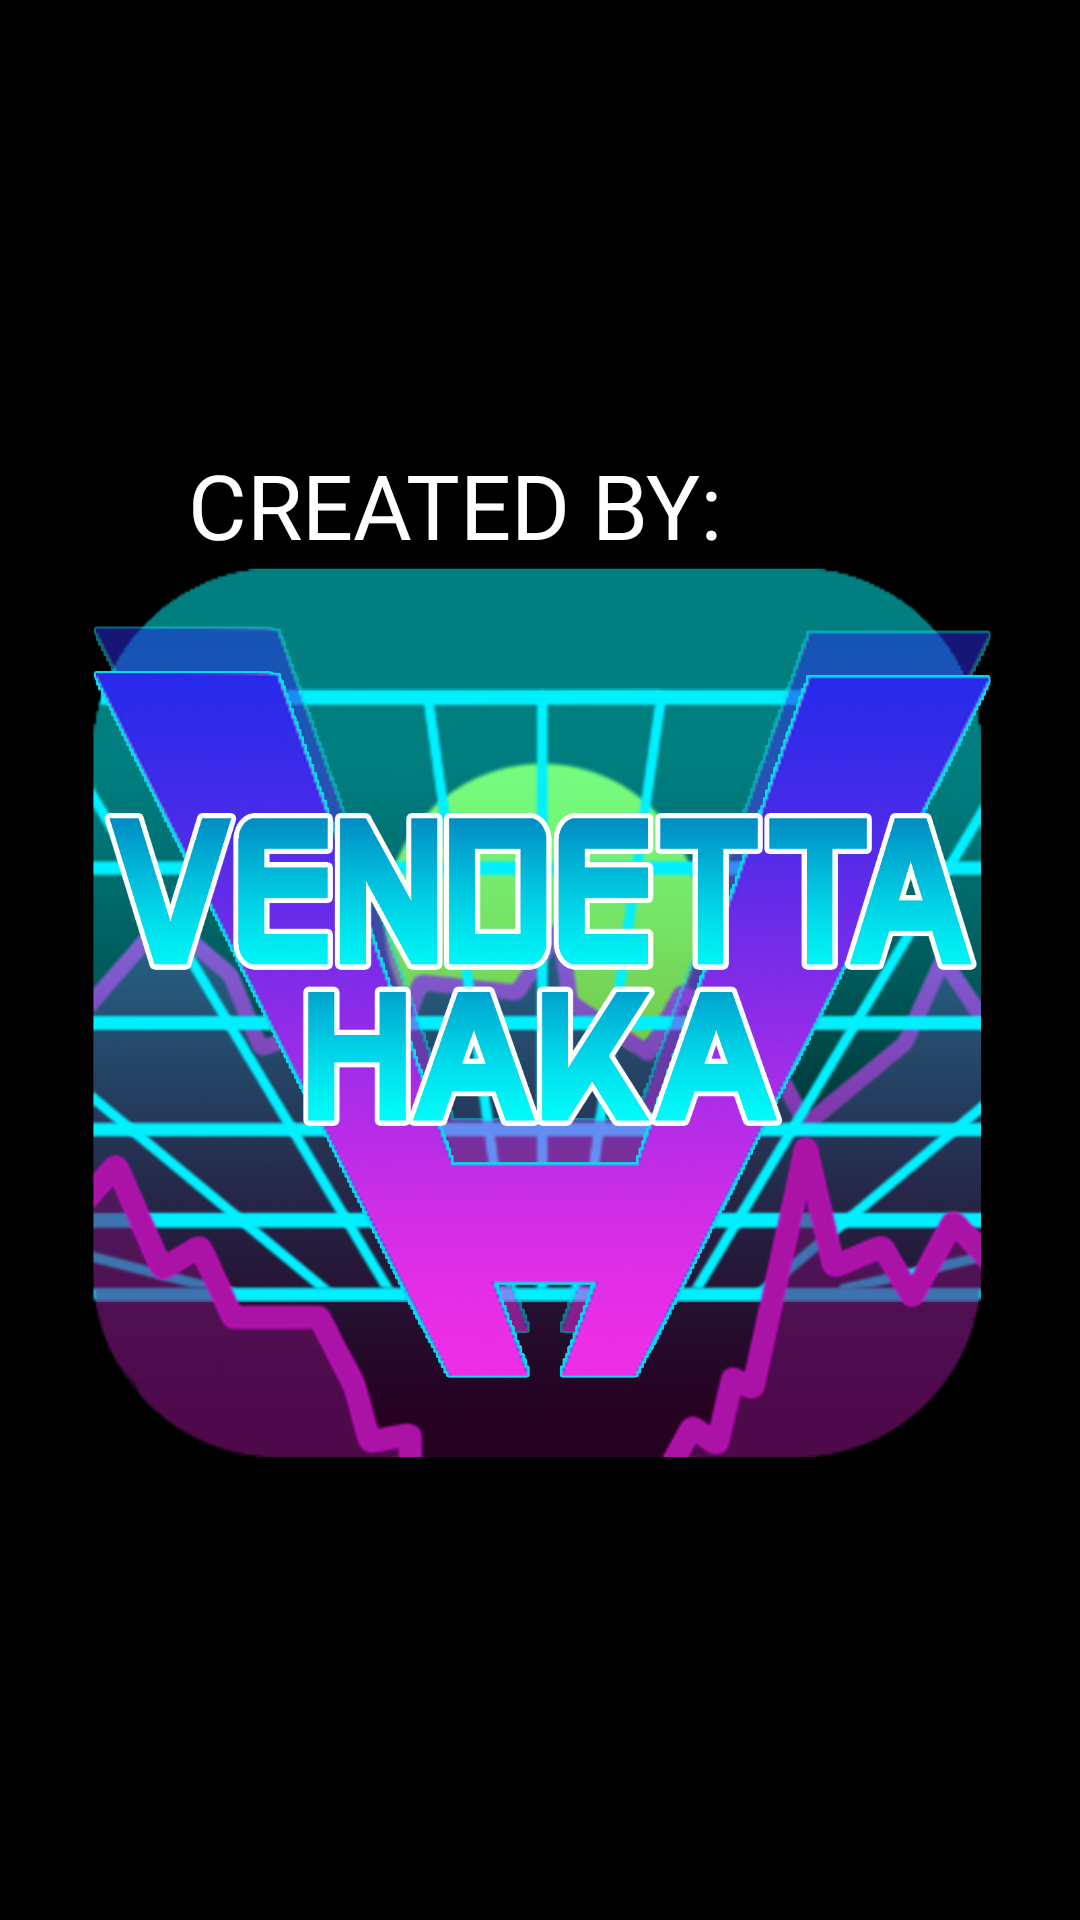

Reconstruct the res/layout file that produces this screen, plus the resources it refers to.
<!-- AndroidManifest.xml: application theme AppTheme -->
<!-- res/layout/activity_splash_screen.xml -->
<?xml version="1.0" encoding="utf-8"?>
<androidx.constraintlayout.widget.ConstraintLayout xmlns:android="http://schemas.android.com/apk/res/android"
    xmlns:app="http://schemas.android.com/apk/res-auto"
    xmlns:tools="http://schemas.android.com/tools"
    android:layout_width="match_parent"
    android:layout_height="match_parent"
    android:background="@android:color/black"
    tools:context=".SplashScreen">

    <ImageView
        android:id="@+id/imageView"
        android:layout_width="424dp"
        android:layout_height="387dp"
        app:layout_constraintBottom_toBottomOf="parent"
        app:layout_constraintEnd_toEndOf="parent"
        app:layout_constraintStart_toStartOf="parent"
        app:layout_constraintTop_toTopOf="parent"
        app:layout_constraintVertical_bias="0.569"
        app:srcCompat="@drawable/vendettahaka" />

    <TextView
        android:id="@+id/textView"
        android:layout_width="235dp"
        android:layout_height="41dp"
        android:layout_marginTop="148dp"
        android:text="CREATED BY:"
        android:textColor="@android:color/background_light"
        android:textSize="30sp"
        app:fontFamily="@font/audiowide"
        app:layout_constraintEnd_toEndOf="parent"
        app:layout_constraintStart_toStartOf="parent"
        app:layout_constraintTop_toTopOf="parent" />

</androidx.constraintlayout.widget.ConstraintLayout>
<!-- resources referenced by this layout -->
<resources>
  <!-- drawable vendettahaka: png bitmap (drawable, 689688 bytes) -->
  <style name="AppTheme" parent="Theme.AppCompat.Light.NoActionBar">
          
          <item name="colorPrimary">@color/colorPrimary</item>
          <item name="colorPrimaryDark">@color/colorPrimaryDark</item>
          <item name="colorAccent">@color/colorAccent</item>
      </style>
  <!-- not gathered from this repository: default colours our renderer supplied (Android Studio template values) -->
  <color name="colorPrimary">#FF6200EE</color>
  <color name="colorPrimaryDark">#FF3700B3</color>
  <color name="colorAccent">#FF03DAC5</color>
</resources>
